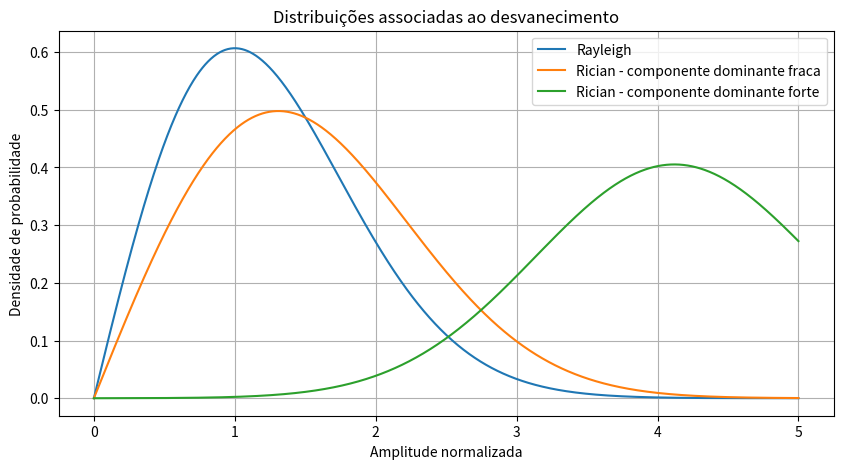
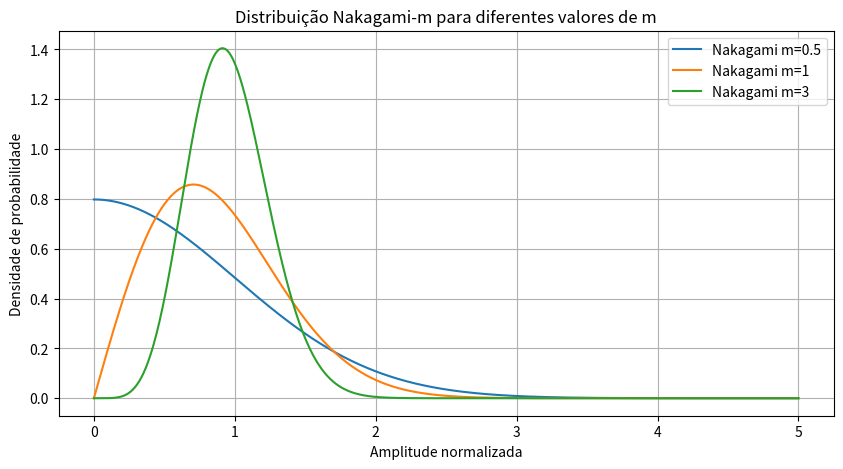
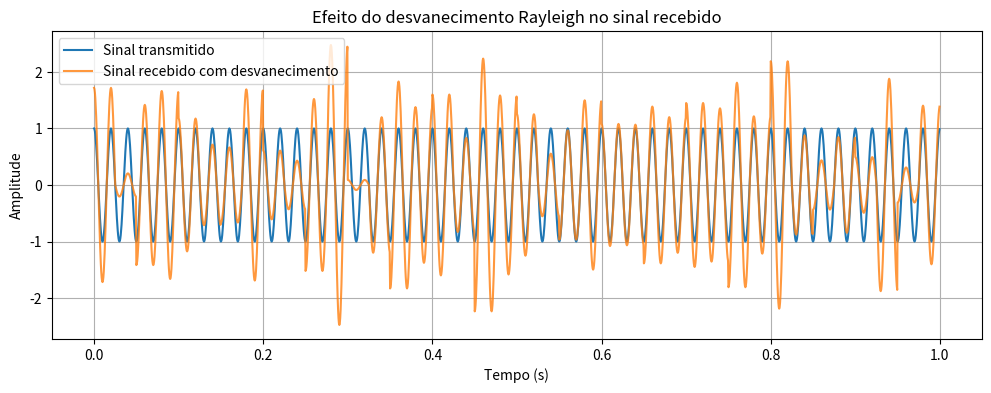
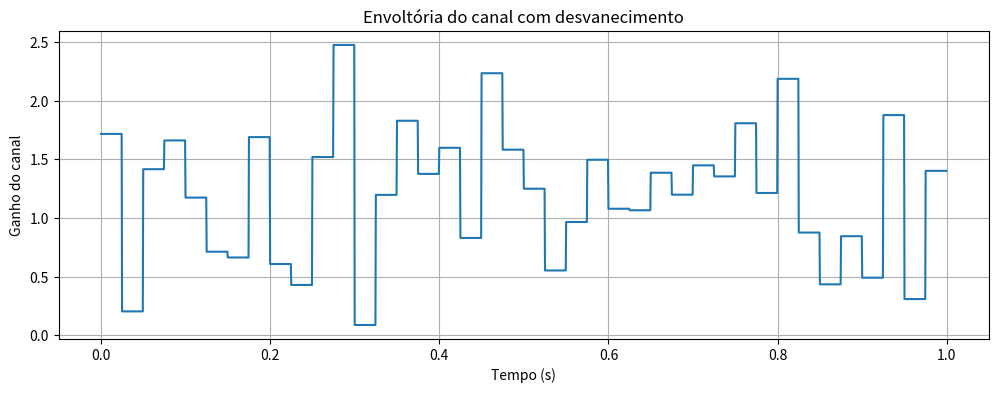
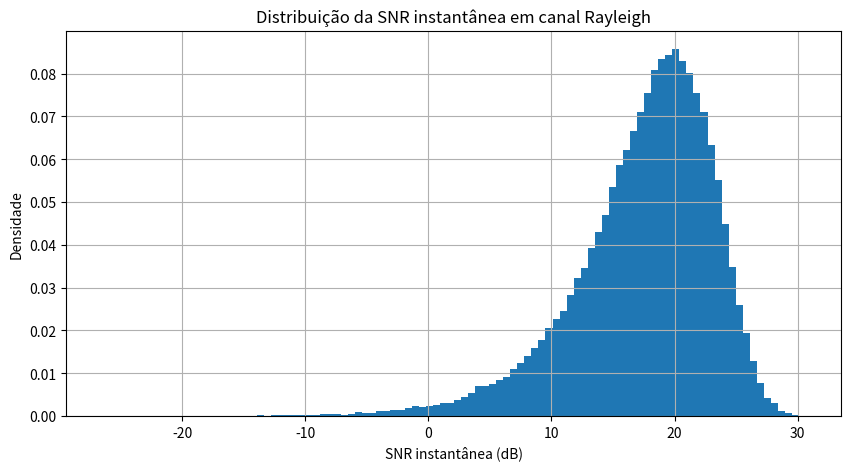

These charts were generated, in order, by the following Python code:
import numpy as np
import matplotlib.pyplot as plt
from scipy.stats import rayleigh, rice, nakagami

# Parâmetros
N = 100000
r = np.linspace(0, 5, 1000)

# Distribuições teóricas
pdf_rayleigh = rayleigh(scale=1).pdf(r)

# Rician: parâmetro b representa a intensidade relativa da componente dominante
pdf_rician_K_baixo = rice(b=1, scale=1).pdf(r)
pdf_rician_K_alto = rice(b=4, scale=1).pdf(r)

# Nakagami
pdf_nakagami_m05 = nakagami(nu=0.5, scale=1).pdf(r)
pdf_nakagami_m1 = nakagami(nu=1.0, scale=1).pdf(r)
pdf_nakagami_m3 = nakagami(nu=3.0, scale=1).pdf(r)

plt.figure(figsize=(10, 5))
plt.plot(r, pdf_rayleigh, label="Rayleigh")
plt.plot(r, pdf_rician_K_baixo, label="Rician - componente dominante fraca")
plt.plot(r, pdf_rician_K_alto, label="Rician - componente dominante forte")
plt.xlabel("Amplitude normalizada")
plt.ylabel("Densidade de probabilidade")
plt.title("Distribuições associadas ao desvanecimento")
plt.grid(True)
plt.legend()
plt.show()

plt.figure(figsize=(10, 5))
plt.plot(r, pdf_nakagami_m05, label="Nakagami m=0.5")
plt.plot(r, pdf_nakagami_m1, label="Nakagami m=1")
plt.plot(r, pdf_nakagami_m3, label="Nakagami m=3")
plt.xlabel("Amplitude normalizada")
plt.ylabel("Densidade de probabilidade")
plt.title("Distribuição Nakagami-m para diferentes valores de m")
plt.grid(True)
plt.legend()
plt.show()



# Exemplo: sinal senoidal recebido sob desvanecimento Rayleigh

fs = 2000
T = 1
t = np.arange(0, T, 1/fs)

fc = 50
s = np.cos(2*np.pi*fc*t)

# Envoltória Rayleigh variando lentamente
np.random.seed(10)
num_blocos = 40
amostras_por_bloco = len(t) // num_blocos

envoltoria_blocos = rayleigh(scale=1).rvs(size=num_blocos)
envoltoria = np.repeat(envoltoria_blocos, amostras_por_bloco)

# Ajuste de tamanho
envoltoria = envoltoria[:len(t)]

# Sinal recebido com fading
r = envoltoria * s

plt.figure(figsize=(12, 4))
plt.plot(t, s, label="Sinal transmitido")
plt.plot(t, r, label="Sinal recebido com desvanecimento", alpha=0.8)
plt.xlabel("Tempo (s)")
plt.ylabel("Amplitude")
plt.title("Efeito do desvanecimento Rayleigh no sinal recebido")
plt.grid(True)
plt.legend()
plt.show()

plt.figure(figsize=(12, 4))
plt.plot(t, envoltoria)
plt.xlabel("Tempo (s)")
plt.ylabel("Ganho do canal")
plt.title("Envoltória do canal com desvanecimento")
plt.grid(True)
plt.show()



# Exemplo: impacto do fading na SNR instantânea

snr_media_db = 20
snr_media_linear = 10**(snr_media_db/10)

# Ganho de canal Rayleigh: |h|^2 tem distribuição exponencial
h = (np.random.randn(N) + 1j*np.random.randn(N)) / np.sqrt(2)
ganho_canal = np.abs(h)**2

snr_instantanea = ganho_canal * snr_media_linear
snr_instantanea_db = 10*np.log10(snr_instantanea + 1e-12)

plt.figure(figsize=(10, 5))
plt.hist(snr_instantanea_db, bins=100, density=True)
plt.xlabel("SNR instantânea (dB)")
plt.ylabel("Densidade")
plt.title("Distribuição da SNR instantânea em canal Rayleigh")
plt.grid(True)
plt.show()

print(f"SNR média considerada: {snr_media_db} dB")
print(f"SNR instantânea mínima observada: {np.min(snr_instantanea_db):.2f} dB")
print(f"SNR instantânea média observada: {10*np.log10(np.mean(snr_instantanea)):.2f} dB")
